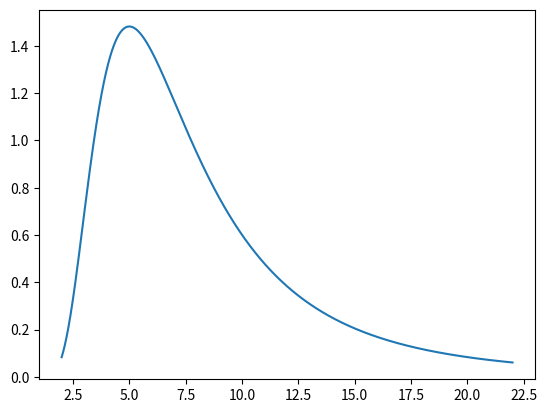

Python code for this plot:
# -*- coding: utf-8 -*-
"""
Created on Fri Oct 31 11:23:53 2025

[redacted]
"""

import numpy as np
import matplotlib.pyplot as plt

n_eau = 1.33
n_cell = 3.5
wav = np.arange(2, 22.01, 0.01)
nanoaxis = np.arange(200, 2201, 1)
irrad = (6.61e5 / (wav ** 5 * (np.exp(2484/(wav * 10 ** 2))-1)))

plt.plot(wav, irrad)

Gamma = (n_eau-n_cell)/(n_eau+n_cell)

T = 1 - Gamma**2

value = np.trapz(T*irrad, wav)

print(value)



